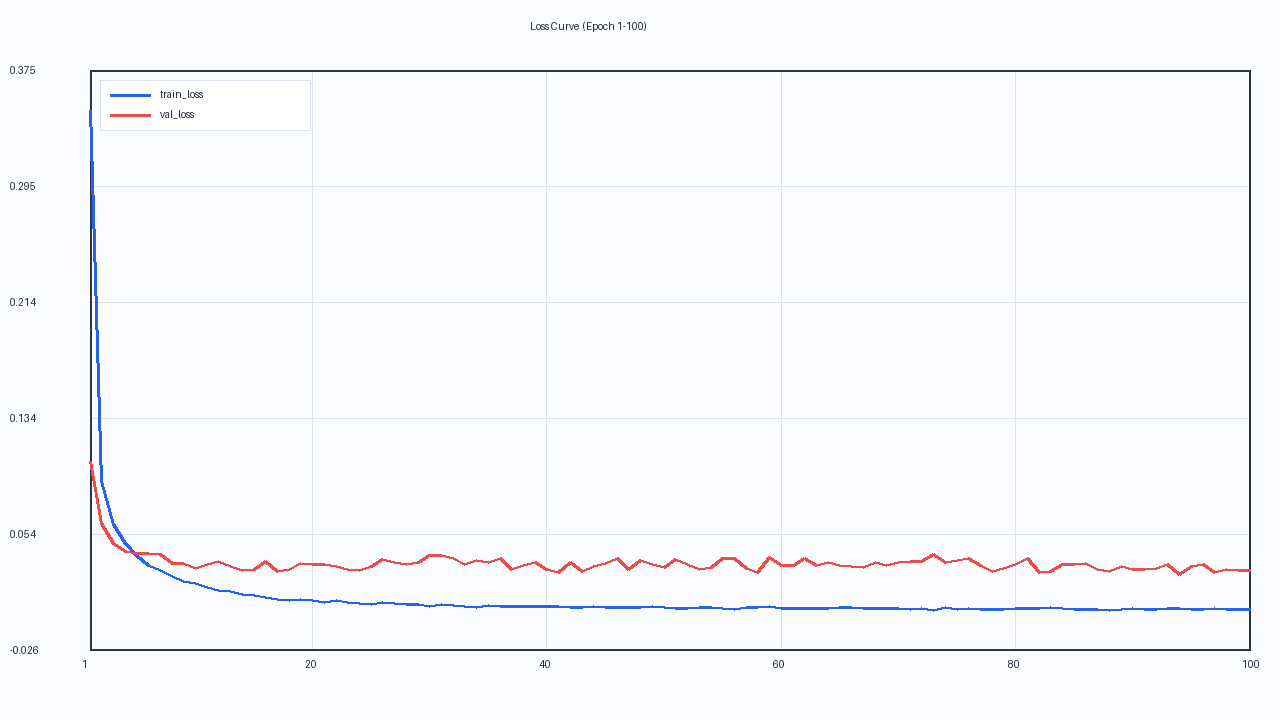

Source data for this figure (header and first rows):
epoch, train_loss, val_loss
1, 0.3472, 0.1045
2, 0.0905, 0.0613
3, 0.0608, 0.0475
4, 0.0474, 0.0421
5, 0.0391, 0.0406
6, 0.0324, 0.0404
7, 0.0285, 0.0402
8, 0.0249, 0.0337
9, 0.0215, 0.0336
10, 0.0195, 0.0299
11, 0.017, 0.0328
12, 0.0152, 0.0348
13, 0.014, 0.0318
14, 0.0125, 0.0289
15, 0.0118, 0.0296
16, 0.0104, 0.035
17, 0.0089, 0.0281
18, 0.0082, 0.0297
19, 0.0088, 0.0337
20, 0.0079, 0.033
21, 0.0066, 0.0327
22, 0.0078, 0.0313
23, 0.0065, 0.0292
24, 0.0061, 0.0288
25, 0.0053, 0.0319
26, 0.0064, 0.0366
27, 0.0057, 0.0346
28, 0.0053, 0.0331
29, 0.005, 0.0343
30, 0.0038, 0.0391
31, 0.0054, 0.0389
32, 0.0047, 0.0368
33, 0.0042, 0.033
34, 0.0034, 0.0357
35, 0.0046, 0.0346
36, 0.004, 0.0372
37, 0.004, 0.0295
38, 0.0038, 0.0326
39, 0.0042, 0.0346
40, 0.0041, 0.0298
41, 0.0042, 0.0272
42, 0.0035, 0.0343
43, 0.0035, 0.0281
44, 0.0037, 0.0319
45, 0.0031, 0.0334
46, 0.0033, 0.0374
47, 0.0032, 0.0298
48, 0.0032, 0.0355
49, 0.0037, 0.0328
50, 0.0035, 0.031
51, 0.0026, 0.0364
52, 0.0028, 0.0329
53, 0.0034, 0.0296
54, 0.003, 0.0306
55, 0.0023, 0.0373
56, 0.0021, 0.0368
57, 0.0032, 0.03
58, 0.003, 0.0277
59, 0.0036, 0.0378
60, 0.0025, 0.032
... 40 more rows
